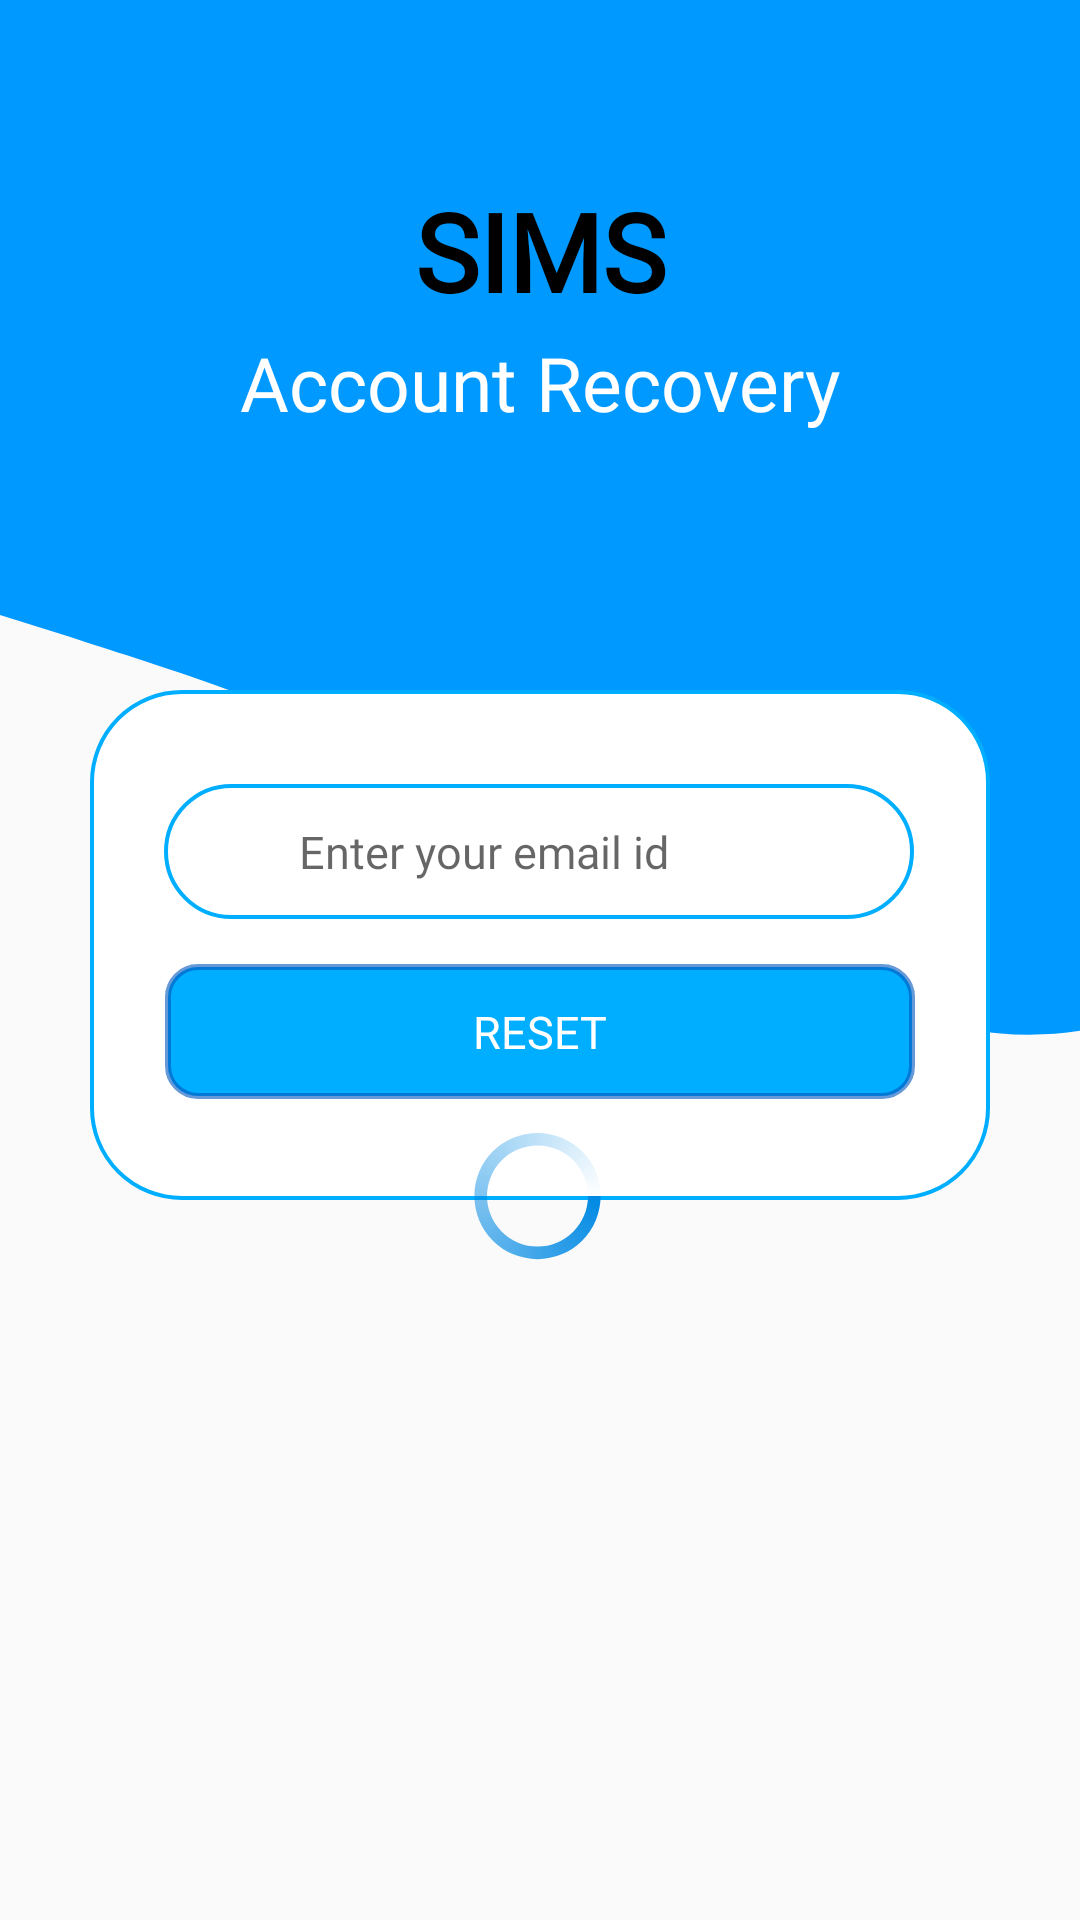

This screen was rendered from an Android layout file. Write that file and the resources it references.
<!-- AndroidManifest.xml: application theme Theme.SIMS -->
<!-- res/layout/activity_reset_pass.xml -->
<?xml version="1.0" encoding="utf-8"?>
<androidx.constraintlayout.widget.ConstraintLayout xmlns:android="http://schemas.android.com/apk/res/android"
    xmlns:app="http://schemas.android.com/apk/res-auto"
    xmlns:tools="http://schemas.android.com/tools"
    android:layout_width="match_parent"
    android:layout_height="match_parent"
    tools:context=".ResetPass">

    <RelativeLayout
        app:layout_constraintTop_toTopOf="parent"
        app:layout_constraintRight_toRightOf="parent"
        app:layout_constraintLeft_toLeftOf="parent"
        android:id="@+id/layout_relative"
        android:layout_width="match_parent"
        android:layout_height="410dp"
        android:background="@drawable/ic_wave">


    </RelativeLayout>

    <TextView
        android:id="@+id/sub_display_reset"
        android:layout_width="wrap_content"
        android:layout_height="wrap_content"
        app:layout_constraintTop_toBottomOf="@+id/display1"
        app:layout_constraintLeft_toLeftOf="parent"
        app:layout_constraintRight_toRightOf="parent"
        android:layout_marginTop="3dp"
        android:text="Account Recovery"
        android:textSize="25dp"
        android:textColor="@color/white"
        android:fontFamily="@font/amaranth"/>

    <TextView
        android:id="@+id/display1"
        android:layout_width="wrap_content"
        android:layout_height="wrap_content"
        android:fontFamily="@font/monoton"
        android:text="SIMS"
        android:textColor="#000000"
        android:textSize="36sp"
        android:textStyle="bold"
        app:layout_constraintBottom_toBottomOf="parent"
        app:layout_constraintEnd_toEndOf="parent"
        app:layout_constraintStart_toStartOf="parent"
        app:layout_constraintTop_toTopOf="parent"
        app:layout_constraintVertical_bias="0.100" />

    <androidx.constraintlayout.widget.ConstraintLayout
        android:layout_width="300dp"
        android:layout_height="170dp"
        app:layout_constraintTop_toTopOf="parent"
        app:layout_constraintLeft_toLeftOf="parent"
        app:layout_constraintRight_toRightOf="parent"
        android:background="@drawable/card_bg"
        android:layout_marginTop="230dp">

        <ImageView
            android:id="@+id/imageView3"
            android:layout_width="27dp"
            android:layout_height="19dp"
            android:layout_marginLeft="13dp"
            app:layout_constraintBottom_toBottomOf="@+id/resetEmailInput"
            app:layout_constraintStart_toStartOf="@+id/resetEmailInput"
            app:layout_constraintTop_toTopOf="@+id/resetEmailInput"
            app:srcCompat="@drawable/ic_reset" />

        <EditText
            android:id="@+id/resetEmailInput"
            android:layout_width="250dp"
            android:layout_height="45dp"
            android:background="@drawable/input_border"
            android:fontFamily="@font/archivo_black"
            android:hint="Enter your email id"
            android:inputType="textEmailAddress"
            android:paddingStart="45dp"
            android:paddingEnd="10dp"
            android:textSize="15sp"
            app:layout_constraintBottom_toBottomOf="parent"
            app:layout_constraintHorizontal_bias="0.496"
            app:layout_constraintLeft_toLeftOf="parent"
            app:layout_constraintRight_toRightOf="parent"
            app:layout_constraintTop_toTopOf="parent"
            app:layout_constraintVertical_bias="0.250" />

        <Button
            android:id="@+id/resetBtn"
            android:layout_width="250dp"
            android:layout_height="45dp"
            android:background="@drawable/button_bg"
            android:fontFamily="@font/archivo_black"
            android:text="Reset"
            android:textColor="@color/white"
            android:textSize="15sp"
            app:layout_constraintBottom_toBottomOf="parent"
            app:layout_constraintLeft_toLeftOf="parent"
            app:layout_constraintRight_toRightOf="parent"
            app:layout_constraintTop_toTopOf="@+id/resetEmailInput"
            app:layout_constraintVertical_bias="0.0"
            android:layout_marginTop="60dp"/>

    </androidx.constraintlayout.widget.ConstraintLayout>

    <ProgressBar
        android:id="@+id/resetProgressBar"
        android:layout_width="wrap_content"
        android:layout_height="wrap_content"
        android:indeterminateDrawable="@drawable/progress_bar"
        app:layout_constraintBottom_toBottomOf="parent"
        app:layout_constraintHorizontal_bias="0.498"
        app:layout_constraintLeft_toLeftOf="parent"
        app:layout_constraintRight_toRightOf="parent"
        app:layout_constraintTop_toTopOf="parent"
        app:layout_constraintVertical_bias="0.633"
        />

</androidx.constraintlayout.widget.ConstraintLayout>
<!-- resources referenced by this layout -->
<resources>
  <color name="white">#FFFFFFFF</color>
  <!-- drawable button_bg (drawable-v24) -->
  <?xml version="1.0" encoding="utf-8"?>
  <shape android:shape="rectangle" xmlns:android="http://schemas.android.com/apk/res/android">
      <solid android:color="@color/blue"/>
      <stroke android:color="@color/dark_blue"
          android:width="2dp"/>
      <corners android:radius="10dp"/>
  </shape>
  <!-- drawable card_bg (drawable-v24) -->
  <?xml version="1.0" encoding="utf-8"?>
  <shape android:shape="rectangle" xmlns:android="http://schemas.android.com/apk/res/android">
  
  
  
      <stroke android:color="@color/blue"
          android:width="1.2dp"/>
      <corners android:radius="30dp"/>
      <solid android:color="@color/white"/>
  </shape>
  <!-- drawable ic_wave (drawable-v24) -->
  <vector xmlns:android="http://schemas.android.com/apk/res/android"
      android:width="1200dp"
      android:height="320dp"
      android:viewportWidth="500"
      android:viewportHeight="320">
    <path
        android:pathData="M0,160L30,165.3C60,171 130,182 189,200.3C240,213 300,235 360,250.7C420,267 480,277 540,261.3C600,245 660,203 720,170.7C780,139 840,117 900,144C960,171 1020,245 1080,256C1140,267 1200,213 1260,186.7C1320,160 1380,160 1410,160L1440,160L1440,0L1410,0C1380,0 1320,0 1260,0C1200,0 1140,0 1080,0C1020,0 960,0 900,0C840,0 780,0 720,0C660,0 600,0 540,0C480,0 420,0 360,0C300,0 240,0 180,0C120,0 60,0 30,0L0,0Z"
        android:fillColor="#0099FF"/>
  </vector>
  <!-- drawable input_border (drawable-v24) -->
  <?xml version="1.0" encoding="utf-8"?>
  <shape android:shape="rectangle" xmlns:android="http://schemas.android.com/apk/res/android">
      <stroke android:color="@color/blue"
          android:width="1.2dp"/>
      <corners android:radius="70dp"/>
  </shape>
  <!-- drawable progress_bar (drawable-v24) -->
  <?xml version="1.0" encoding="utf-8"?>
  <rotate xmlns:android="http://schemas.android.com/apk/res/android"
      android:fromDegrees="0"
      android:pivotX="50%"
      android:pivotY="50%"
      android:toDegrees="360">
  
      <shape
          android:innerRadiusRatio="2"
          android:shape="ring"
          android:thicknessRatio="8"
          android:useLevel="false">
  
          
          <size
              android:width="60dip"
              android:height="85dip" />
  
          
          <gradient
              android:angle="0"
              android:endColor="#00ffffff"
              android:startColor="#0089E3"
              android:type="sweep"
              android:useLevel="false" />
      </shape>
  
  </rotate>
  <style name="Theme.SIMS" parent="Theme.AppCompat.Light.NoActionBar">
          
          <item name="colorPrimary">@color/purple_500</item>
          <item name="colorPrimaryVariant">@color/purple_700</item>
          <item name="colorOnPrimary">@color/white</item>
          
          <item name="colorSecondary">@color/teal_200</item>
          <item name="colorSecondaryVariant">@color/teal_700</item>
          <item name="colorOnSecondary">@color/black</item>
          
          <item name="android:statusBarColor" tools:targetApi="l">?attr/colorPrimaryVariant</item>
          
      </style>
  <color name="blue">#FF00AEFF</color>
  <color name="dark_blue">#990055BD</color>
  <color name="purple_500">#FF6200EE</color>
  <color name="purple_700">#0099FF</color>
  <color name="teal_200">#FF03DAC5</color>
  <color name="teal_700">#FF018786</color>
  <color name="black">#FF000000</color>
</resources>
